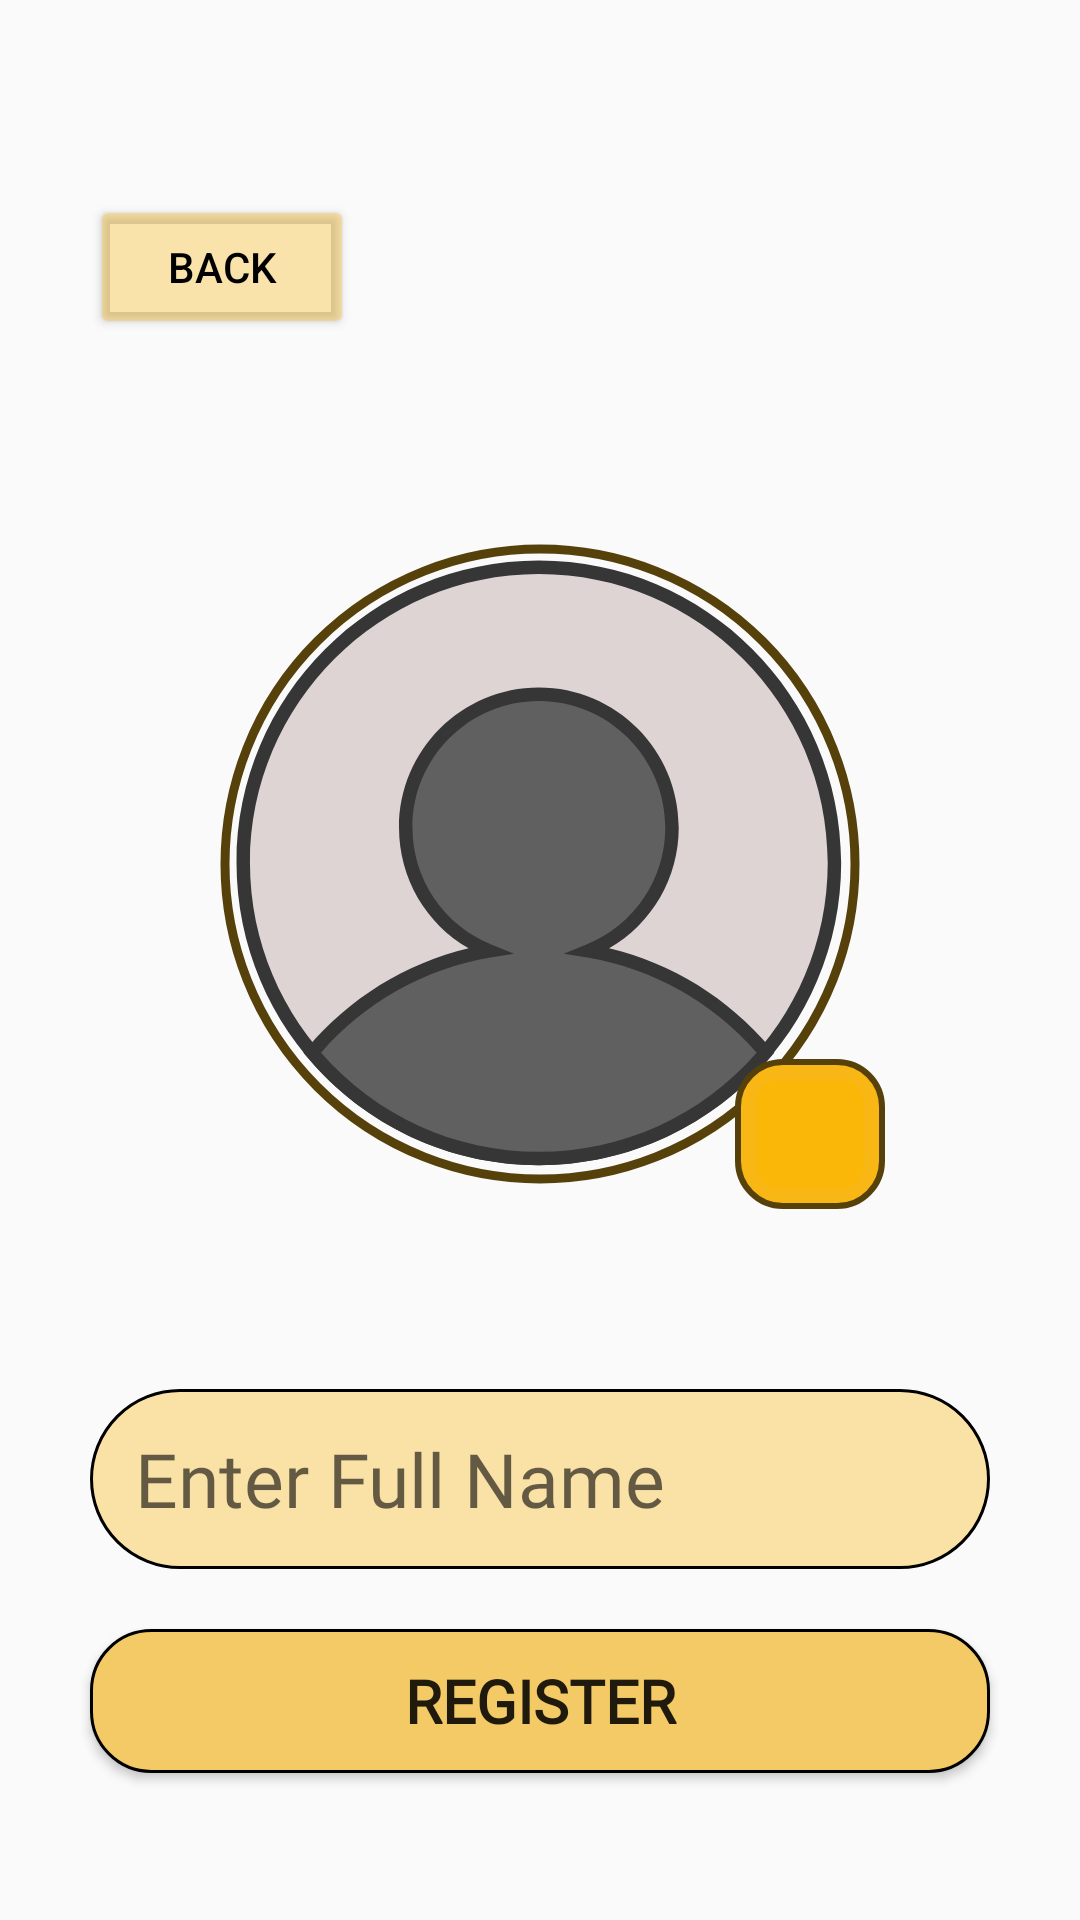

Android layout source for this screen:
<!-- AndroidManifest.xml: application theme Theme.VisionConnect -->
<!-- res/layout/activity_user_details.xml -->
<?xml version="1.0" encoding="utf-8"?>
<androidx.constraintlayout.widget.ConstraintLayout xmlns:android="http://schemas.android.com/apk/res/android"
    xmlns:app="http://schemas.android.com/apk/res-auto"
    xmlns:tools="http://schemas.android.com/tools"
    android:id="@+id/main"
    android:layout_width="match_parent"
    android:layout_height="match_parent"
    tools:context=".userDetails"
    android:padding="15dp">


    <Button
        android:id="@+id/back"
        android:layout_width="wrap_content"
        android:layout_height="wrap_content"
        android:backgroundTint="#59F8B714"
        android:text="back"
        android:layout_marginTop="50dp"
        android:layout_marginLeft="15dp"
        android:textColor="@color/black"
        app:layout_constraintTop_toTopOf="parent"
        app:layout_constraintStart_toStartOf="parent"/>

    <com.google.android.material.imageview.ShapeableImageView
        android:id="@+id/imageView"
        android:layout_width="230dp"
        android:layout_height="230dp"
        android:layout_marginTop="60dp"
        android:padding="10dp"
        android:scaleType="centerCrop"
        app:strokeColor="#57410B"
        app:strokeWidth="3dp"
        app:shapeAppearance="@style/imageViewShape"
        android:src="@drawable/user_profile_4255__1_"
        app:layout_constraintStart_toStartOf="parent"
        app:layout_constraintEnd_toEndOf="parent"
        app:layout_constraintTop_toBottomOf="@id/back"/>

    <LinearLayout
        android:layout_width="wrap_content"
        android:layout_height="wrap_content"
        app:layout_constraintBottom_toBottomOf="@id/imageView"
        app:layout_constraintEnd_toEndOf="@id/imageView"
        android:background="@drawable/camera_icon_bg">


    <com.google.android.material.imageview.ShapeableImageView
        android:id="@+id/cameraBtn"
        android:layout_width="50dp"
        android:layout_height="50dp"
        android:padding="7dp"
        app:srcCompat="@drawable/camera"
        app:shapeAppearance = "@style/cameraBtn"
        android:background="@drawable/camerabg"/>
    </LinearLayout>

    <EditText
        android:id="@+id/registerName"
        android:layout_width="match_parent"
        android:layout_height="wrap_content"
        android:hint="Enter Full Name"
        android:drawableLeft="@drawable/name_icon"
        android:textSize="25sp"
        android:drawablePadding="15dp"
        android:paddingLeft="15dp"
        android:fontFamily="@font/fredoka"
        android:gravity="center_vertical"
        android:paddingEnd="25dp"
        android:background="@drawable/entries_design"
        android:layout_marginLeft="15dp"
        android:layout_marginRight="15dp"
        android:layout_marginTop="60dp"
        app:layout_constraintStart_toStartOf="parent"
        app:layout_constraintTop_toBottomOf="@id/imageView"/>

    <androidx.appcompat.widget.AppCompatButton
        android:id="@+id/Register"
        android:layout_width="match_parent"
        android:layout_height="wrap_content"
        android:text="Register"
        android:textStyle="bold"
        android:fontFamily="@font/fredoka"
        android:textSize="20sp"
        android:background="@drawable/button_style"
        app:layout_constraintStart_toStartOf="parent"
        app:layout_constraintEnd_toEndOf="parent"
        android:layout_marginLeft="15dp"
        android:layout_marginRight="15dp"
        android:layout_marginTop="20dp"
        app:layout_constraintTop_toBottomOf="@id/registerName"/>



</androidx.constraintlayout.widget.ConstraintLayout>
<!-- resources referenced by this layout -->
<resources>
  <color name="black">#FF000000</color>
  <!-- drawable button_style (drawable) -->
  <?xml version="1.0" encoding="utf-8"?>
  <shape
      xmlns:android="http://schemas.android.com/apk/res/android">
      <rect android:width="300dp"
          android:height="300dp"/>
      <corners android:radius="20dp" />
      <stroke android:color="@color/black"
          android:width="1dp"/>
      <solid android:color="#F3CA65"/>
  
  </shape>
  <!-- drawable camera_icon_bg (drawable) -->
  <?xml version="1.0" encoding="utf-8"?>
  <shape xmlns:android="http://schemas.android.com/apk/res/android">
  
      <corners android:radius="15dp"/>
      <solid android:color="@color/l_baidge"/>
      <stroke android:color="#57410B"
          android:width="2dp"/>
  </shape>
  <!-- drawable camerabg (drawable) -->
  <?xml version="1.0" encoding="utf-8"?>
  <shape xmlns:android="http://schemas.android.com/apk/res/android">
  
      <solid android:color="#FBB708"
          android:alpha="0.5"/>
      <stroke android:color="@color/d_baidge"
          android:width="4dp"/>
  
      <corners android:radius="5dp"/>
  </shape>
  <!-- drawable entries_design (drawable) -->
  <?xml version="1.0" encoding="utf-8"?>
  <shape
      xmlns:android="http://schemas.android.com/apk/res/android">
      <solid android:color="#5CF8B714"/>
      <corners android:radius="60dp"/>
          <stroke android:color="@color/black"
                   android:width="1dp"/>
      <size android:height="60dp"/>
  
  </shape>
  <!-- drawable user_profile_4255__1_: vector/xml drawable (drawable, 3342 chars, omitted) -->
  <style name="cameraBtn">
          <item name="color">@color/l_baidge</item>
          <item name="cornerFamily">rounded</item>
          <item name="cornerSize">20%</item>
      </style>
  <style name="imageViewShape">
          <item name="color"> @color/l_baidge</item>
          <item name="cornerFamily">rounded</item>
          <item name="cornerSize">50%</item>
      </style>
  <style name="Theme.VisionConnect" parent="Theme.MaterialComponents.DayNight.DarkActionBar.Bridge">
          
          <item name="colorPrimary">@color/purple_500</item>
          <item name="colorPrimaryVariant">@color/purple_700</item>
          <item name="colorOnPrimary">@color/white</item>
          
          <item name="colorSecondary">@color/teal_200</item>
          <item name="colorSecondaryVariant">@color/teal_700</item>
          <item name="colorOnSecondary">@color/black</item>
          
          <item name="android:statusBarColor">?attr/colorPrimaryVariant</item>
          
      </style>
  <color name="l_baidge">#f8b714</color>
  <color name="d_baidge">#B18411</color>
  <color name="purple_500">#FF6200EE</color>
  <color name="purple_700">#FF3700B3</color>
  <color name="white">#FFFFFF</color>
  <color name="teal_200">#FF03DAC5</color>
  <color name="teal_700">#FF018786</color>
</resources>
